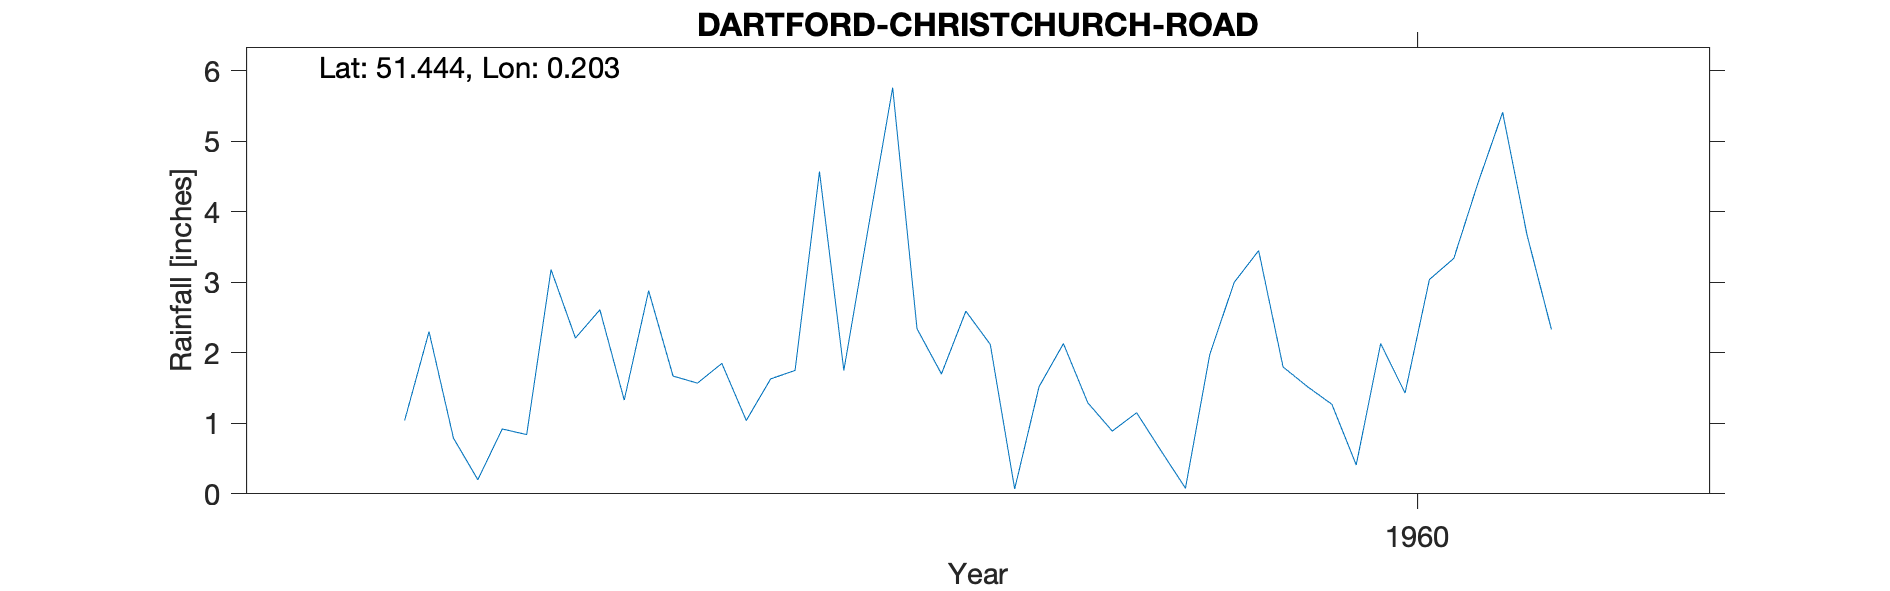

Values plotted in this chart, from the file beside it:
DARTFORD-CHRISTCHURCH-ROAD, , , , , , , , , , 
Grid ref, TQ532740, Long, 0.2031, Lat, 51.44, Elevation, 100, ft, , 
Station no, 410/2, , , , , , , , , 
, 1951, 1952, 1953, 1954, 1955, 1956, 1957, 1958, 1959, 1960
January, , , , , , , 1.04, 1.57, 2.12, 1.8
February, , , , , , , 2.3, 1.85, 0.07, 1.52
March, , , , , , , 0.79, 1.04, 1.52, 1.27
April, , , , , , , 0.2, 1.63, 2.13, 0.41
May, , , , , , , 0.92, 1.75, 1.29, 2.13
June, , , , , , , 0.84, 4.57, 0.89, 1.43
July, , , , , , , 3.18, 1.75, 1.15, 3.04
August, , , , , , , 2.21, 3.77, 0.61, 3.34
September, , , , , , , 2.61, 5.76, 0.08, 4.42
October, , , , , , , 1.33, 2.34, 1.98, 5.41
November, , , , , , , 2.88, 1.7, 3, 3.67
December, , , , , , , 1.67, 2.59, 3.45, 2.33
Total, , , , , , , 19.97, 30.32, 18.29, 30.77
